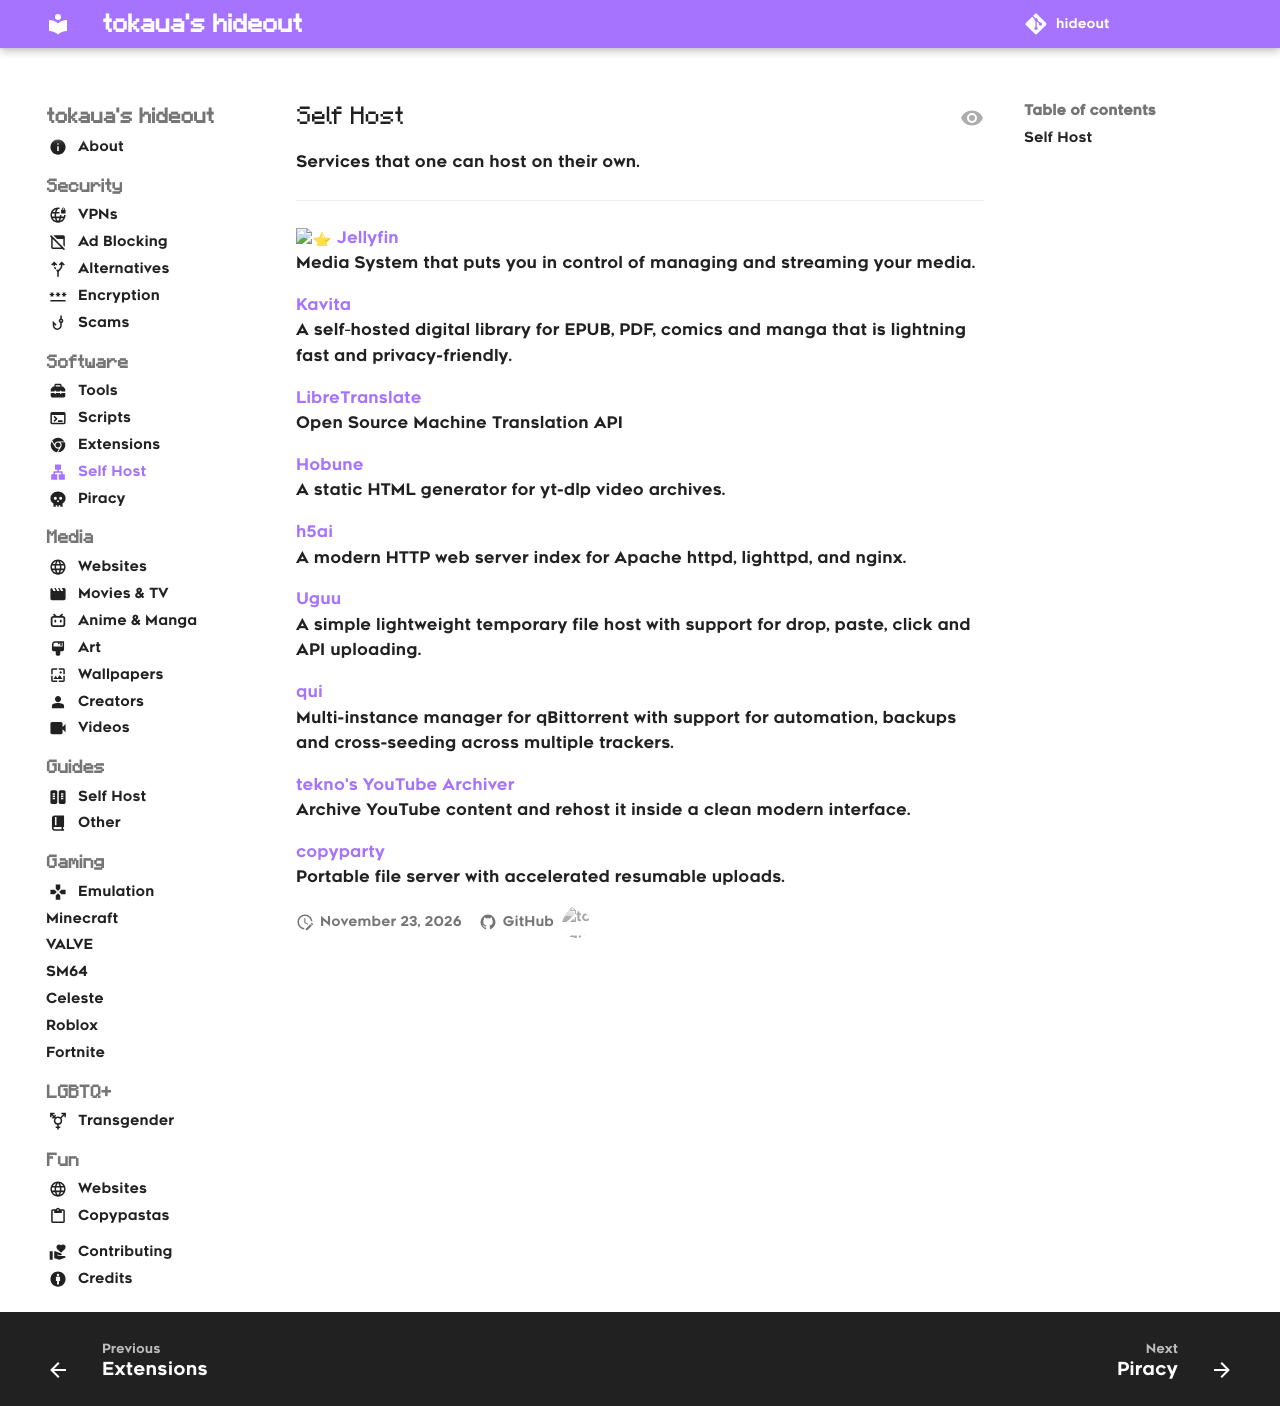

repository: tokaualol/hideout · page: software/selfhost/index.html · generator: mkdocs

---
icon: lan
---

## Self Host
Services that one can host on their own.
<hr>

:star: [Jellyfin](https://jellyfin.org)<br>
Media System that puts you in control of managing and streaming your media.

[Kavita](https://kavitareader.com)<br>
A self‑hosted digital library for EPUB, PDF, comics and manga that is lightning fast and privacy-friendly.

[LibreTranslate](https://libretranslate.com)<br>
Open Source Machine Translation API

[Hobune](https://github.com/rebane2001/hobune)<br>
A static HTML generator for yt-dlp video archives.

[h5ai](https://github.com/lrsjng/h5ai)<br>
A modern HTTP web server index for Apache httpd, lighttpd, and nginx.

[Uguu](https://github.com/nokonoko/Uguu)<br>
A simple lightweight temporary file host with support for drop, paste, click and API uploading.

[qui](https://getqui.com)<br>
Multi-instance manager for qBittorrent with support for automation, backups and cross-seeding across multiple trackers.

[tekno's YouTube Archiver](https://github.com/f0e/youtube-archiver)<br>
Archive YouTube content and rehost it inside a clean modern interface.

[copyparty](https://github.com/9001/copyparty)<br>
Portable file server with accelerated resumable uploads.
